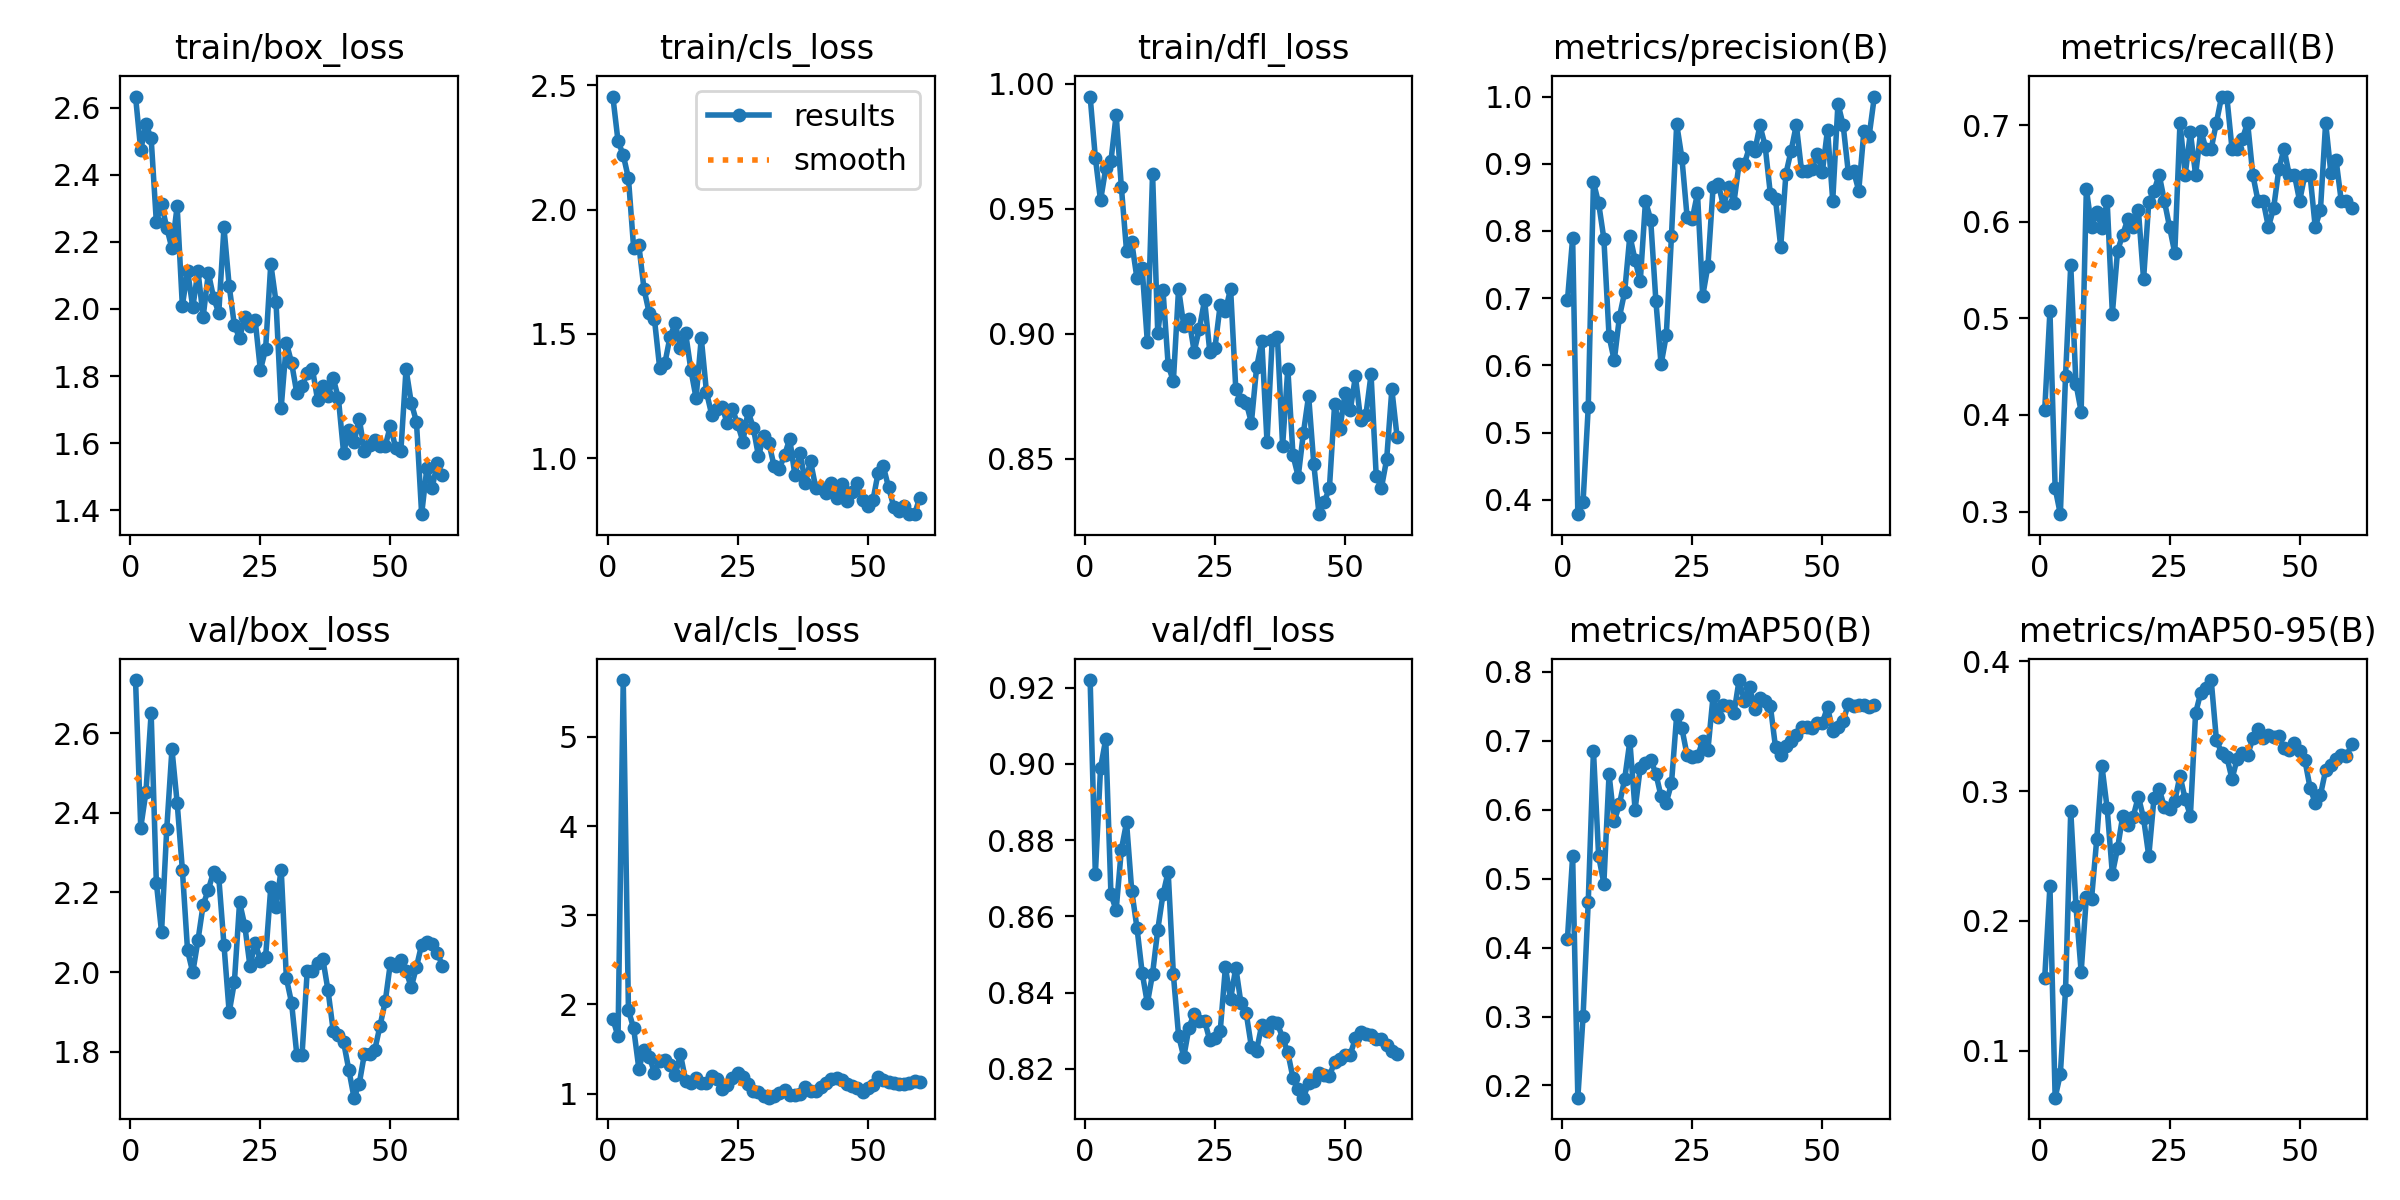

Values plotted in this chart, from the file beside it:
epoch, time, train/box_loss, train/cls_loss, train/dfl_loss, metrics/precision(B), metrics/recall(B), metrics/mAP50(B), metrics/mAP50-95(B), val/box_loss, val/cls_loss, val/dfl_loss, lr/pg0, lr/pg1, lr/pg2
1, 9.623, 2.633, 2.454, 0.9949, 0.6966, 0.4054, 0.4126, 0.1563, 2.733, 1.838, 0.922, 0.00064, 0.00064, 0.00064
2, 16.74, 2.474, 2.275, 0.9705, 0.7897, 0.5075, 0.5329, 0.2269, 2.363, 1.641, 0.871, 0.001279, 0.001279, 0.001279
3, 23.83, 2.551, 2.219, 0.9533, 0.3787, 0.3243, 0.1823, 0.06379, 2.452, 5.639, 0.899, 0.001895, 0.001895, 0.001895
4, 31.03, 2.509, 2.126, 0.9662, 0.3965, 0.2973, 0.3001, 0.08209, 2.65, 1.933, 0.9065, 0.001901, 0.001901, 0.001901
5, 38.21, 2.259, 1.846, 0.9691, 0.538, 0.4409, 0.4667, 0.1468, 2.225, 1.732, 0.8658, 0.001868, 0.001868, 0.001868
6, 45.21, 2.312, 1.857, 0.9876, 0.8725, 0.5552, 0.6858, 0.2849, 2.101, 1.279, 0.8617, 0.001835, 0.001835, 0.001835
7, 52.28, 2.242, 1.679, 0.9588, 0.8411, 0.4324, 0.5326, 0.2115, 2.36, 1.493, 0.8775, 0.001802, 0.001802, 0.001802
8, 59.12, 2.18, 1.583, 0.933, 0.7887, 0.4035, 0.4929, 0.1606, 2.559, 1.414, 0.8847, 0.001769, 0.001769, 0.001769
9, 65.85, 2.306, 1.559, 0.9365, 0.6434, 0.6341, 0.6514, 0.2185, 2.425, 1.236, 0.8667, 0.001736, 0.001736, 0.001736
10, 72.64, 2.009, 1.364, 0.9222, 0.6073, 0.5946, 0.5831, 0.2172, 2.257, 1.364, 0.857, 0.001703, 0.001703, 0.001703
11, 79.4, 2.114, 1.381, 0.9262, 0.6723, 0.6102, 0.6082, 0.2631, 2.055, 1.379, 0.8452, 0.00167, 0.00167, 0.00167
12, 86.19, 2.004, 1.489, 0.8965, 0.7092, 0.5932, 0.6444, 0.3192, 1.999, 1.325, 0.8372, 0.001637, 0.001637, 0.001637
13, 93.49, 2.113, 1.543, 0.9641, 0.793, 0.6213, 0.6995, 0.2867, 2.08, 1.211, 0.8449, 0.001604, 0.001604, 0.001604
14, 100.6, 1.977, 1.445, 0.9001, 0.7569, 0.5051, 0.6001, 0.2363, 2.169, 1.438, 0.8565, 0.001571, 0.001571, 0.001571
15, 107.7, 2.107, 1.502, 0.9175, 0.725, 0.5701, 0.6611, 0.256, 2.207, 1.145, 0.8658, 0.001538, 0.001538, 0.001538
16, 114.8, 2.034, 1.355, 0.8874, 0.8444, 0.5868, 0.6679, 0.281, 2.252, 1.119, 0.8717, 0.001505, 0.001505, 0.001505
17, 121.5, 1.988, 1.242, 0.8809, 0.8169, 0.6033, 0.6725, 0.2742, 2.238, 1.173, 0.8448, 0.001472, 0.001472, 0.001472
18, 128.2, 2.243, 1.483, 0.918, 0.6962, 0.5946, 0.6524, 0.2804, 2.068, 1.117, 0.8287, 0.001439, 0.001439, 0.001439
19, 134.8, 2.069, 1.266, 0.9032, 0.6015, 0.6121, 0.6193, 0.2959, 1.899, 1.115, 0.8231, 0.001406, 0.001406, 0.001406
20, 141.5, 1.951, 1.175, 0.9058, 0.6446, 0.5405, 0.6103, 0.279, 1.975, 1.197, 0.8308, 0.001373, 0.001373, 0.001373
21, 148.2, 1.913, 1.199, 0.8928, 0.7928, 0.6206, 0.6382, 0.2499, 2.176, 1.161, 0.8345, 0.00134, 0.00134, 0.00134
22, 155.2, 1.977, 1.208, 0.902, 0.959, 0.6321, 0.737, 0.2945, 2.117, 1.051, 0.8327, 0.001307, 0.001307, 0.001307
23, 162.1, 1.949, 1.14, 0.9135, 0.909, 0.6486, 0.718, 0.3015, 2.015, 1.098, 0.8326, 0.001274, 0.001274, 0.001274
24, 168.9, 1.966, 1.196, 0.8928, 0.8209, 0.6216, 0.6793, 0.2878, 2.074, 1.177, 0.8275, 0.001241, 0.001241, 0.001241
25, 175.7, 1.818, 1.137, 0.8944, 0.8182, 0.5946, 0.677, 0.2864, 2.029, 1.233, 0.8282, 0.001208, 0.001208, 0.001208
26, 182.5, 1.88, 1.067, 0.9114, 0.8559, 0.5676, 0.6776, 0.2924, 2.038, 1.181, 0.8298, 0.001175, 0.001175, 0.001175
27, 189.3, 2.134, 1.188, 0.9091, 0.7033, 0.7027, 0.6994, 0.3119, 2.213, 1.104, 0.8466, 0.001142, 0.001142, 0.001142
28, 196, 2.022, 1.123, 0.918, 0.7478, 0.6486, 0.6864, 0.2938, 2.165, 1.034, 0.8383, 0.001109, 0.001109, 0.001109
29, 203, 1.706, 1.008, 0.8777, 0.865, 0.6927, 0.7649, 0.2811, 2.258, 1.018, 0.8466, 0.001076, 0.001076, 0.001076
30, 210.5, 1.899, 1.091, 0.8733, 0.8699, 0.6486, 0.7348, 0.3602, 1.985, 0.9758, 0.8371, 0.001043, 0.001043, 0.001043
31, 217.5, 1.839, 1.062, 0.8724, 0.837, 0.6942, 0.7516, 0.376, 1.923, 0.9539, 0.8346, 0.00101, 0.00101, 0.00101
32, 225.1, 1.749, 0.9682, 0.8644, 0.8658, 0.6757, 0.7502, 0.3798, 1.793, 0.9681, 0.8257, 0.000977, 0.000977, 0.000977
33, 232.6, 1.769, 0.9574, 0.8864, 0.8423, 0.6757, 0.7398, 0.3856, 1.791, 1.012, 0.8248, 0.000944, 0.000944, 0.000944
34, 239.6, 1.808, 1.012, 0.897, 0.9001, 0.7027, 0.7881, 0.3395, 2.003, 1.042, 0.8316, 0.000911, 0.000911, 0.000911
35, 246.3, 1.822, 1.078, 0.8567, 0.8994, 0.7297, 0.758, 0.3294, 2.003, 0.9812, 0.83, 0.000878, 0.000878, 0.000878
36, 253.2, 1.728, 0.9317, 0.8976, 0.925, 0.7297, 0.7778, 0.3264, 2.024, 0.9824, 0.8322, 0.000845, 0.000845, 0.000845
37, 260.1, 1.77, 1.02, 0.8987, 0.9184, 0.6757, 0.746, 0.3094, 2.034, 0.9914, 0.8319, 0.000812, 0.000812, 0.000812
38, 267.6, 1.739, 0.9016, 0.855, 0.957, 0.6757, 0.7616, 0.3249, 1.954, 1.07, 0.8281, 0.000779, 0.000779, 0.000779
39, 275.2, 1.793, 0.9883, 0.886, 0.9269, 0.686, 0.7579, 0.3292, 1.853, 1.034, 0.8243, 0.000746, 0.000746, 0.000746
40, 282.8, 1.733, 0.8818, 0.8512, 0.8557, 0.7027, 0.7511, 0.3277, 1.843, 1.024, 0.8176, 0.000713, 0.000713, 0.000713
41, 289.9, 1.571, 0.8802, 0.8428, 0.847, 0.6486, 0.6905, 0.3406, 1.824, 1.075, 0.8147, 0.00068, 0.00068, 0.00068
42, 296.8, 1.64, 0.8609, 0.8603, 0.7764, 0.6216, 0.6798, 0.3483, 1.755, 1.12, 0.8124, 0.000647, 0.000647, 0.000647
43, 303.6, 1.603, 0.8987, 0.8751, 0.8851, 0.6216, 0.6928, 0.3407, 1.685, 1.163, 0.8163, 0.000614, 0.000614, 0.000614
44, 310.9, 1.673, 0.8413, 0.8476, 0.9195, 0.5946, 0.7002, 0.3433, 1.72, 1.17, 0.8168, 0.000581, 0.000581, 0.000581
45, 317.7, 1.577, 0.8944, 0.8277, 0.9578, 0.6142, 0.708, 0.3415, 1.795, 1.155, 0.8188, 0.000548, 0.000548, 0.000548
46, 324.6, 1.596, 0.8267, 0.8325, 0.8898, 0.6545, 0.7207, 0.3426, 1.794, 1.105, 0.8183, 0.000515, 0.000515, 0.000515
47, 331.9, 1.61, 0.8649, 0.8382, 0.8892, 0.6757, 0.72, 0.3333, 1.806, 1.081, 0.8181, 0.000482, 0.000482, 0.000482
48, 338.9, 1.591, 0.8986, 0.8718, 0.8916, 0.6486, 0.7188, 0.3319, 1.866, 1.057, 0.8218, 0.000449, 0.000449, 0.000449
49, 346.5, 1.591, 0.8323, 0.8617, 0.9151, 0.6486, 0.7259, 0.3375, 1.927, 1.019, 0.8225, 0.000416, 0.000416, 0.000416
50, 353.4, 1.652, 0.8077, 0.8761, 0.8876, 0.6216, 0.7258, 0.3307, 2.024, 1.062, 0.8237, 0.000383, 0.000383, 0.000383
51, 359.9, 1.585, 0.8309, 0.8693, 0.9507, 0.6486, 0.749, 0.3241, 2.015, 1.101, 0.8237, 0.00035, 0.00035, 0.00035
52, 366.5, 1.575, 0.9412, 0.8829, 0.8451, 0.6486, 0.7136, 0.3028, 2.03, 1.189, 0.828, 0.000317, 0.000317, 0.000317
53, 373, 1.82, 0.9666, 0.8655, 0.9895, 0.5946, 0.7199, 0.2908, 2.004, 1.156, 0.8296, 0.000284, 0.000284, 0.000284
54, 379.5, 1.721, 0.8834, 0.8673, 0.9577, 0.6122, 0.7283, 0.297, 1.962, 1.129, 0.8292, 0.000251, 0.000251, 0.000251
55, 386.1, 1.664, 0.8053, 0.8837, 0.8867, 0.7027, 0.7536, 0.3161, 2.013, 1.114, 0.8289, 0.000218, 0.000218, 0.000218
56, 392.8, 1.388, 0.7876, 0.8428, 0.8892, 0.651, 0.7501, 0.32, 2.069, 1.112, 0.8279, 0.000185, 0.000185, 0.000185
57, 399.6, 1.525, 0.8096, 0.8383, 0.86, 0.6643, 0.7516, 0.3251, 2.077, 1.113, 0.8279, 0.000152, 0.000152, 0.000152
58, 406.1, 1.465, 0.7775, 0.8496, 0.9493, 0.6216, 0.7512, 0.3277, 2.071, 1.116, 0.8263, 0.000119, 0.000119, 0.000119
59, 412.7, 1.54, 0.7749, 0.8777, 0.9417, 0.6216, 0.7487, 0.3269, 2.049, 1.138, 0.8247, 8.6e-05, 8.6e-05, 8.6e-05
60, 419.2, 1.505, 0.8414, 0.8588, 1, 0.6138, 0.7513, 0.3362, 2.016, 1.126, 0.8239, 5.3e-05, 5.3e-05, 5.3e-05
